Run: headless pygame with SDL's dummy video driver; simulated clock (each Clock.tick advances the game by its frame time, no real sleeping); random seed 0; keys injected as events and as key.get_pressed() state; no mouse input.
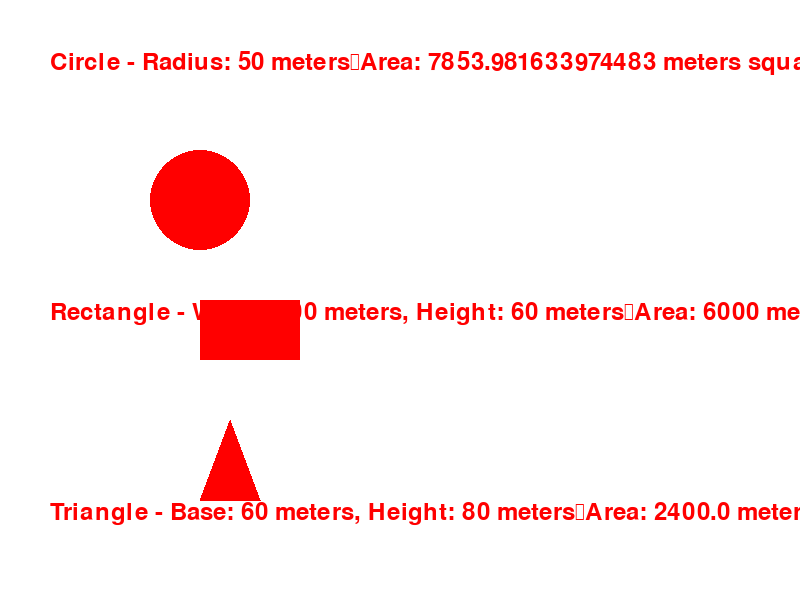
Frame 1 of 4 · flips 1–60 · no input
Frame 2 of 4 · flips 61–180 · tapped SPACE, RETURN · held RIGHT (→), D · screen unchanged from frame 1, image omitted
Frame 3 of 4 · flips 181–300 · held DOWN (↓), S · screen unchanged from frame 2, image omitted
Frame 4 of 4 · flips 301–420 · held LEFT (←), A, UP (↑), W · screen unchanged from frame 3, image omitted

The pygame program that drew these frames:

import pygame
import math

pygame.init()

class Shape:
    def __init__(self):
        self.unit = "meters"

    def area(self):
        pass

    def perimeter(self):
        pass

    def display(self):
        pass

class Circle(Shape):
    def __init__(self, radius):
        super().__init__()
        self.radius = radius

    def area(self):
        return math.pi * self.radius ** 2

    def perimeter(self):
        return 2 * math.pi * self.radius

    def display(self):
        return (f"Circle - Radius: {self.radius} {self.unit}\n"
                f"Area: {self.area()} {self.unit} squared\n"
                f"Perimeter: {self.perimeter()} {self.unit}")

class Rectangle(Shape):
    def __init__(self, width, height):
        super().__init__()
        self.width = width
        self.height = height

    def area(self):
        return self.width * self.height

    def perimeter(self):
        return 2 * (self.width + self.height)

    def display(self):
        return (f"Rectangle - Width: {self.width} {self.unit}, Height: {self.height} {self.unit}\n"
                f"Area: {self.area()} {self.unit} squared\n"
                f"Perimeter: {self.perimeter()} {self.unit}")

class Triangle(Shape):
    def __init__(self, base, height):
        super().__init__()
        self.base = base
        self.height = height

    def area(self):
        return 0.5 * self.base * self.height

    def perimeter(self):
        # Assuming it's an equilateral triangle, otherwise, you'd need more information
        return 3 * self.base

    def display(self):
        return (f"Triangle - Base: {self.base} {self.unit}, Height: {self.height} {self.unit}\n"
                f"Area: {self.area()} {self.unit} squared\n"
                f"Perimeter: {self.perimeter()} {self.unit}")

# Initialize Pygame
WIDTH, HEIGHT = 800, 600
screen = pygame.display.set_mode((WIDTH, HEIGHT))
pygame.display.set_caption("Shapes in Pygame")

# Colors
WHITE = (255, 255, 255)
RED = (255, 0, 0)

# Font
font = pygame.font.Font(None, 36)

def display_text(text, x, y, color):
    text_surface = font.render(text, True, color)
    screen.blit(text_surface, (x, y))

# Sample calls
circle = Circle(50)
rectangle = Rectangle(100, 60)
triangle = Triangle(60, 80)

running = True
while running:
    for event in pygame.event.get():
        if event.type == pygame.QUIT:
            running = False

    screen.fill(WHITE)

    display_text(circle.display(), 50, 50, RED)
    pygame.draw.circle(screen, RED, (200, 200), circle.radius)

    display_text(rectangle.display(), 50, 300, RED)
    pygame.draw.rect(screen, RED, (200, 300, rectangle.width, rectangle.height))

    display_text(triangle.display(), 50, 500, RED)
    pygame.draw.polygon(screen, RED, [(200, 500), (200 + triangle.base, 500), (200 + triangle.base / 2, 500 - triangle.height)])

    pygame.display.flip()

pygame.quit()
